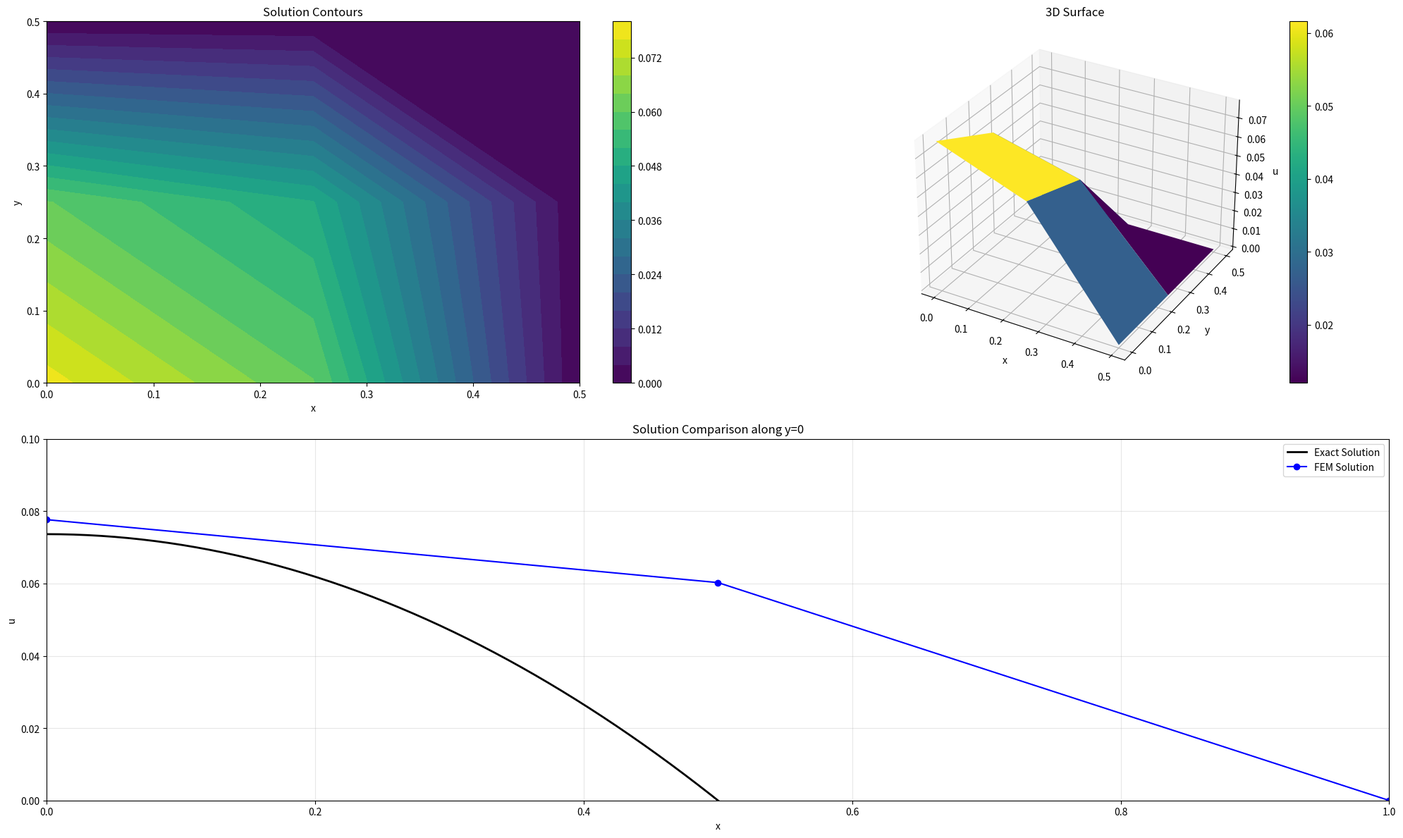
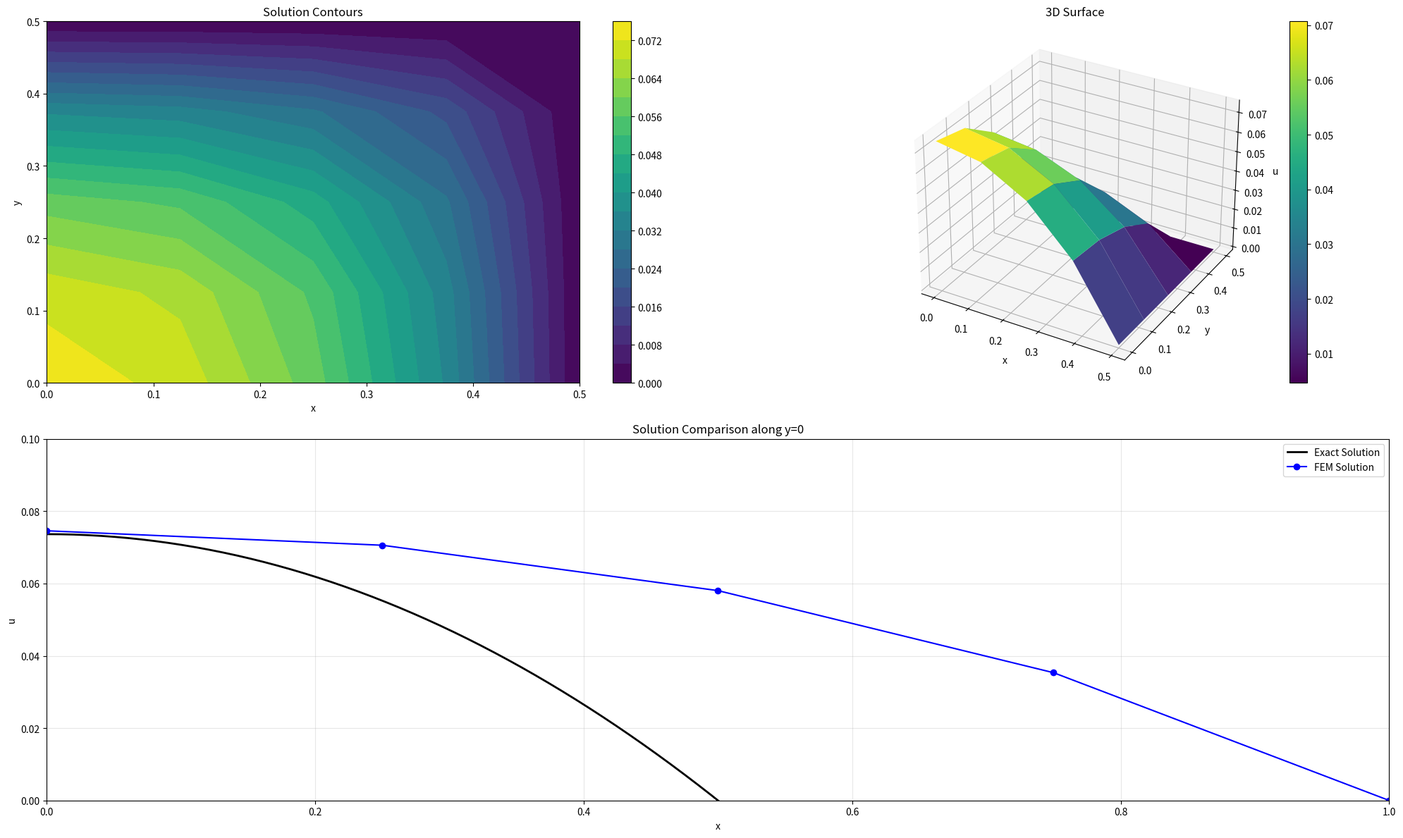
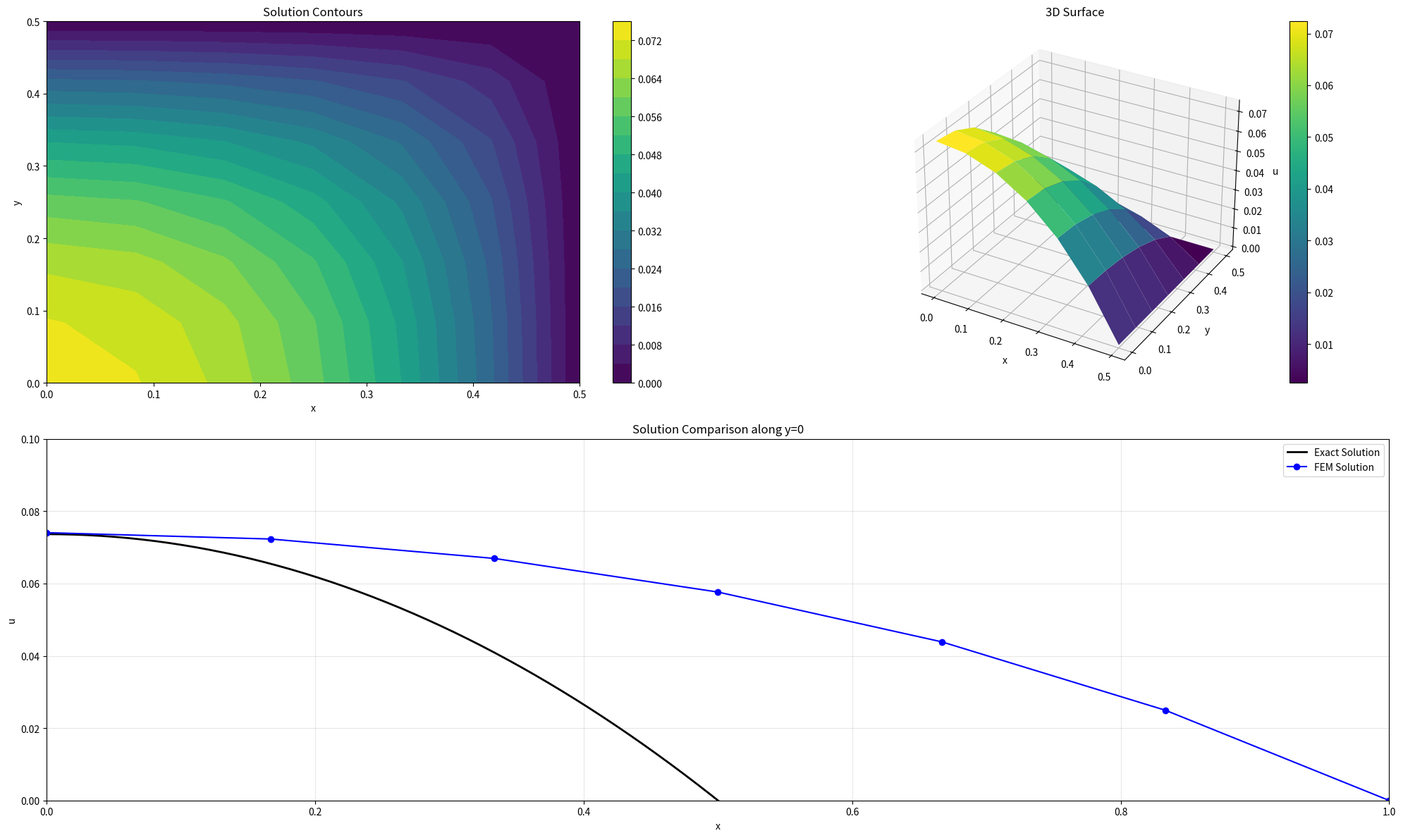

The script that saved these images, in order:
import numpy as np
import matplotlib.pyplot as plt
import os
import sys

import matplotlib.gridspec as gridspec
from typing import Tuple, List
from scipy.sparse import csr_matrix, linalg
from scipy.sparse.linalg import spsolve
from matplotlib.ticker import AutoMinorLocator

"""
ほぼ全部書き直した 

domainの違いかNeumann境界での問題かは知らないけど解の誤差がむしろ増加している。
正直わからん
"""

class Node:
    def __init__(self, id: int, x: float, y: float):
        self.id = id
        self.x = x
        self.y = y
        self.value = 0.0

class Element:
    def __init__(self, id: int, nodes: List[Node]):
        self.id = id
        self.nodes = nodes

class PoissonFEMSolver:
    def __init__(self, Lx: float = 0.5, Ly: float = 0.5):
        self.Lx = Lx
        self.Ly = Ly

    def create_mesh(self, nx: int, ny: int) -> Tuple[List[Node], List[Element]]:
        nodes = []
        node_id = 0
        
        for j in range(ny):
            for i in range(nx):
                x = i * self.Lx / (nx - 1)
                y = j * self.Ly / (ny - 1)
                nodes.append(Node(node_id, x, y))
                node_id += 1

        elements = []
        for j in range(ny-1):
            for i in range(nx-1):
                node_ids = [
                    i + j*nx,
                    i + 1 + j*nx,
                    i + 1 + (j+1)*nx,
                    i + (j+1)*nx
                ]
                element_nodes = [nodes[id] for id in node_ids]
                elements.append(Element(len(elements), element_nodes))

        return nodes, elements

    def get_element_matrices(self, element: Element) -> Tuple[np.ndarray, np.ndarray]:
        coords = np.array([[node.x, node.y] for node in element.nodes])
        
        # element dim
        dx = abs(coords[1,0] - coords[0,0])
        dy = abs(coords[3,1] - coords[0,1])
        
        gauss_points = np.array([
            [-1/np.sqrt(3), -1/np.sqrt(3)],
            [ 1/np.sqrt(3), -1/np.sqrt(3)],
            [ 1/np.sqrt(3),  1/np.sqrt(3)],
            [-1/np.sqrt(3),  1/np.sqrt(3)]
        ])
        weights = np.ones(4)
        
        ke = np.zeros((4, 4))
        fe = np.zeros(4)
        
        for i in range(4):
            xi, eta = gauss_points[i]
            w = weights[i]
            
            dN_dxi = np.array([
                -(1-eta)/4, (1-eta)/4, (1+eta)/4, -(1+eta)/4
            ])
            dN_deta = np.array([
                -(1-xi)/4, -(1+xi)/4, (1+xi)/4, (1-xi)/4
            ])
            
            J = np.array([
                [dx/2, 0],
                [0, dy/2]
            ])
            J_inv = np.linalg.inv(J)
            det_J = np.linalg.det(J)
            
            B = np.vstack([
                J_inv[0,0] * dN_dxi + J_inv[0,1] * dN_deta,
                J_inv[1,0] * dN_dxi + J_inv[1,1] * dN_deta
            ])
            
            N = np.array([
                (1-xi)*(1-eta)/4,
                (1+xi)*(1-eta)/4,
                (1+xi)*(1+eta)/4,
                (1-xi)*(1+eta)/4
            ])
            
            ke += w * det_J * (B.T @ B)
            fe += w * det_J * N
        
        return ke, fe

    def assemble_system(self, nodes: List[Node], elements: List[Element]) -> Tuple[csr_matrix, np.ndarray]:
        n_nodes = len(nodes)
        K = np.zeros((n_nodes, n_nodes))
        F = np.zeros(n_nodes)
        
        for element in elements:
            ke, fe = self.get_element_matrices(element)
            
            for i, node_i in enumerate(element.nodes):
                F[node_i.id] += fe[i]
                for j, node_j in enumerate(element.nodes):
                    K[node_i.id, node_j.id] += ke[i,j]
        
        for node in nodes:
            if abs(node.x - self.Lx) < 1e-10 or abs(node.y - self.Ly) < 1e-10:
                K[node.id, :] = 0
                K[node.id, node.id] = 1
                F[node.id] = 0
        
        return csr_matrix(K), F

    def solve(self, nx: int, ny: int) -> Tuple[np.ndarray, List[Node], List[Element]]:
        nodes, elements = self.create_mesh(nx, ny)
        K, F = self.assemble_system(nodes, elements)
        u = spsolve(K, F)
        
        for i, node in enumerate(nodes):
            node.value = u[i]
            
        return u, nodes, elements

class Visualization:
    @staticmethod
    def plot_results(nodes: List[Node], nx: int, ny: int, case_name: str):
        if not os.path.exists('./img_ps'):
            os.makedirs('./img_ps')
            
        X = np.array([node.x for node in nodes]).reshape(ny, nx)
        Y = np.array([node.y for node in nodes]).reshape(ny, nx)
        U = np.array([node.value for node in nodes]).reshape(ny, nx)
        
        fig = plt.figure(figsize=(20, 12))
        
        ax1 = plt.subplot(221)
        cont = ax1.contourf(X, Y, U, 20, cmap='viridis')
        plt.colorbar(cont, ax=ax1)
        ax1.set_title('Solution Contours')
        ax1.set_xlabel('x')
        ax1.set_ylabel('y')
        
        ax2 = plt.subplot(222, projection='3d')
        surf = ax2.plot_surface(X, Y, U, cmap='viridis')
        plt.colorbar(surf, ax=ax2)
        ax2.set_title('3D Surface')
        ax2.set_xlabel('x')
        ax2.set_ylabel('y')
        ax2.set_zlabel('u')
        
        ax3 = plt.subplot(212)
        
        x_plot = []
        u_plot = []

        for node in nodes:
            if abs(node.y) < 1e-10:
                x_plot.append(node.x)
                u_plot.append(node.value)
        
        idx = np.argsort(x_plot)
        x_plot = np.array(x_plot)[idx]
        u_plot = np.array(u_plot)[idx]
        
        x_exact = np.linspace(0, 0.5, 100)
        u_exact = 0.07367 * (1 - (2*x_exact/0.5)**2)
        
        ax3.plot(x_exact*2, u_exact, 'k-', label='Exact Solution', linewidth=2)
        ax3.plot(x_plot*2, u_plot, 'bo-', label='FEM Solution', markersize=6)
        
        ax3.set_xlabel('x')
        ax3.set_ylabel('u')
        ax3.set_title('Solution Comparison along y=0')
        ax3.grid(True, alpha=0.3)
        ax3.set_xlim(0, 1)
        ax3.set_ylim(0, 0.1)
        ax3.legend()
        
        plt.tight_layout()
        plt.savefig(f'./img_ps/{case_name}.png', dpi=300, bbox_inches='tight')
        plt.close()

def main():
    solver = PoissonFEMSolver()
    
    cases = {
        '2-element': (3, 3),
        '8-element': (5, 5),
        '18-element': (7, 7)
    }
    
    for case_name, (nx, ny) in cases.items():
        print(f"\nSolving {case_name} case:")
        u, nodes, elements = solver.solve(nx, ny)
        
        center_idx = len(nodes) // 2
        center_value = u[center_idx]
        print(f"Center point value: {center_value:.6f}")
        print(f"Error vs exact: {abs(center_value - 0.07367)/0.07367*100:.2f}%")
        
        Visualization.plot_results(nodes, nx, ny, case_name)

if __name__ == "__main__":
    main()
